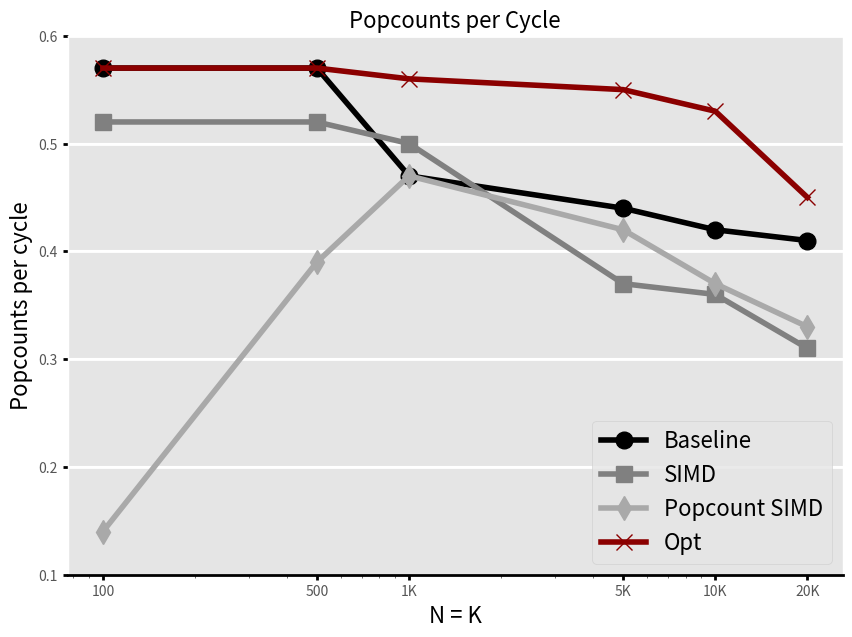

This figure's Python source:
import os
import matplotlib.pyplot as plt
import numpy as np

def plot_popcounts_per_cycle(sizes: np.ndarray, popcounts_baseline: np.ndarray, popcounts_simd: np.ndarray, popcounts_popcount_simd: np.ndarray, popcounts_opt: np.ndarray):
    plt.style.use("ggplot")

    fig, ax = plt.subplots(figsize=[10, 7])

    ax.plot(sizes, popcounts_baseline, marker='o', markersize=12, linewidth=4, color="black", label="Baseline")
    ax.plot(sizes, popcounts_simd, marker='s', markersize=12, linewidth=4, color="gray", label="SIMD")
    ax.plot(sizes, popcounts_popcount_simd, marker='d', markersize=12, linewidth=4, color="darkgray", label="Popcount SIMD")
    ax.plot(sizes, popcounts_opt, marker='x', markersize=12, linewidth=4, color="darkred", label="Opt")


    ax.set_xlabel("N = K", fontsize=16, color="black")
    ax.set_ylabel("Popcounts per cycle", fontsize=16, color="black")

    plt.title("Popcounts per Cycle", fontsize=16, color="black")
    ax.set_ylim(0.1, 0.6)
    ax.set_xscale('log')

    ax.spines["bottom"].set_color("black")
    ax.spines["bottom"].set_linewidth(2)
    for tick in ax.get_yticks():
        ax.axhline(y=tick, color="white", zorder=0)

    ax.grid(axis='x', linewidth=0)
    ax.grid(axis='y', linewidth=2)

    ax.tick_params(axis="both", width=2, color="black")

    ax.set_xticks([100, 500, 1000, 5000, 10000, 20000])
    ax.set_xticklabels(['100', '500', '1K', '5K', '10K', '20K'])

    ax.legend(loc='lower right', fontsize=16)

    directory = "plots"

    if not os.path.exists(directory):
        os.makedirs(directory)

    plt.savefig("plots/popcounts_per_cycle.jpg", bbox_inches="tight")
    plt.show()
    return

if __name__ == "__main__":
    sizes = np.array([100, 500, 1000, 5000, 10000, 20000])
    popcounts_baseline = np.array([0.57, 0.57, 0.47, 0.44, 0.42, 0.41])
    popcounts_simd = np.array([0.52, 0.52, 0.50, 0.37, 0.36, 0.31])
    popcounts_popcount_simd = np.array([0.14, 0.39, 0.47, 0.42, 0.37, 0.33])
    popcounts_opt = np.array([0.57, 0.57, 0.56, 0.55, 0.53, 0.45])

    plot_popcounts_per_cycle(sizes, popcounts_baseline, popcounts_simd, popcounts_popcount_simd, popcounts_opt)
